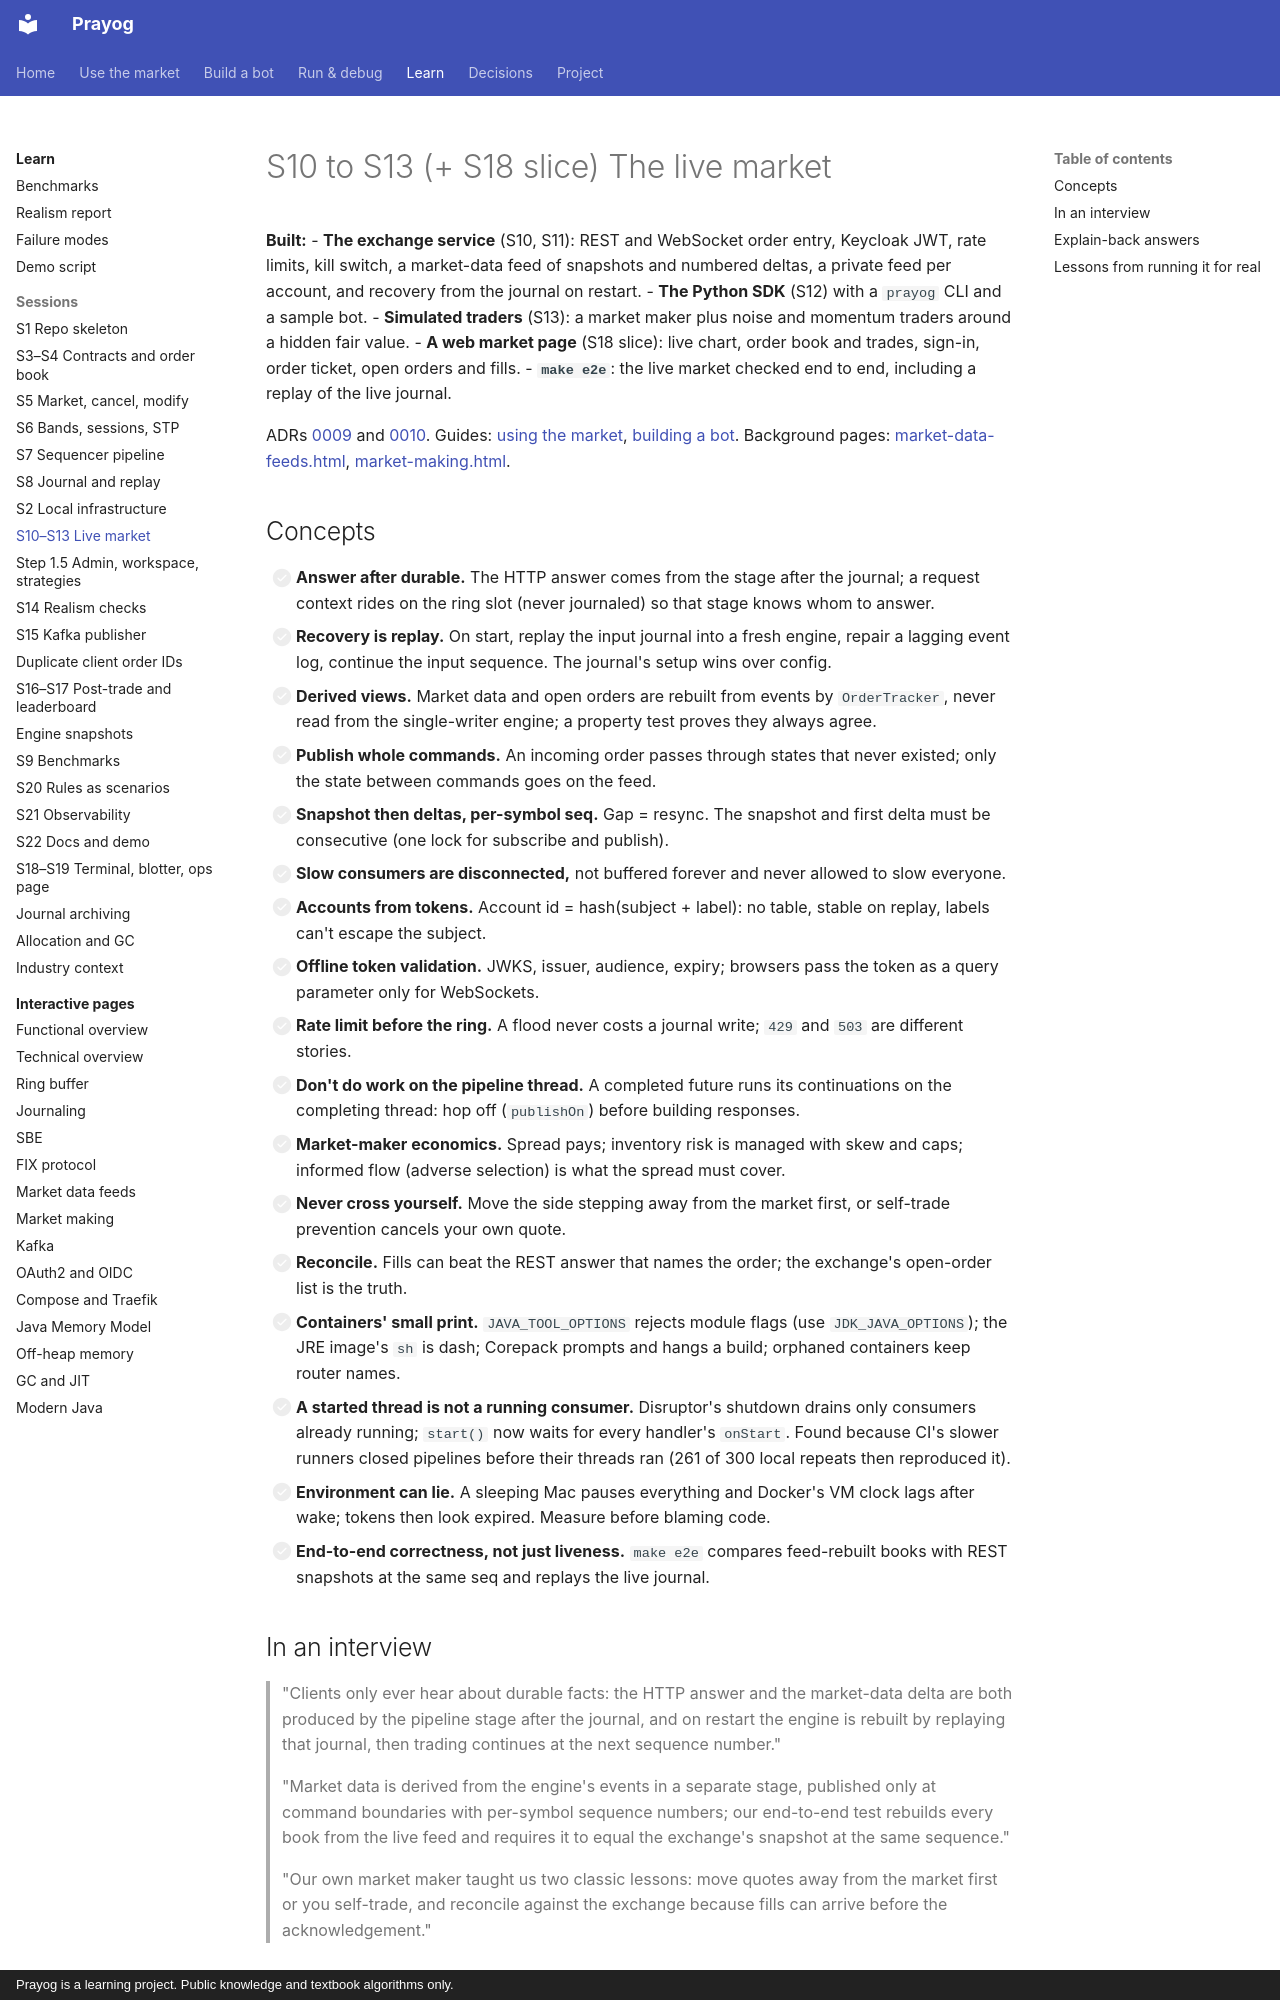

repository: rj8228/prayog · page: learnings/S10-S13-live-market/index.html · generator: mkdocs · copyright: Prayog is a learning project. Public knowledge and textbook algorithms only.

# S10 to S13 (+ S18 slice) The live market

**Built:**
- **The exchange service** (S10, S11): REST and WebSocket order entry, Keycloak JWT, rate limits, kill switch, a market-data feed of snapshots and numbered deltas, a private feed per account, and recovery from the journal on restart.
- **The Python SDK** (S12) with a `prayog` CLI and a sample bot.
- **Simulated traders** (S13): a market maker plus noise and momentum traders around a hidden fair value.
- **A web market page** (S18 slice): live chart, order book and trades, sign-in, order ticket, open orders and fills.
- **`make e2e`**: the live market checked end to end, including a replay of the live journal.

ADRs [0009](../adr/0009-exchange-service-gateway-market-data.md) and [0010](../adr/0010-simulated-traders-sdk-and-web.md). Guides: [using the market](../guides/using-the-market.md), [building a bot](../bots/README.md). Background pages: [market-data-feeds.html](../overview/market-data-feeds.html), [market-making.html](../overview/market-making.html).

## Concepts

- [ ] **Answer after durable.** The HTTP answer comes from the stage after the journal; a request context rides on the ring slot (never journaled) so that stage knows whom to answer.
- [ ] **Recovery is replay.** On start, replay the input journal into a fresh engine, repair a lagging event log, continue the input sequence. The journal's setup wins over config.
- [ ] **Derived views.** Market data and open orders are rebuilt from events by `OrderTracker`, never read from the single-writer engine; a property test proves they always agree.
- [ ] **Publish whole commands.** An incoming order passes through states that never existed; only the state between commands goes on the feed.
- [ ] **Snapshot then deltas, per-symbol seq.** Gap = resync. The snapshot and first delta must be consecutive (one lock for subscribe and publish).
- [ ] **Slow consumers are disconnected,** not buffered forever and never allowed to slow everyone.
- [ ] **Accounts from tokens.** Account id = hash(subject + label): no table, stable on replay, labels can't escape the subject.
- [ ] **Offline token validation.** JWKS, issuer, audience, expiry; browsers pass the token as a query parameter only for WebSockets.
- [ ] **Rate limit before the ring.** A flood never costs a journal write; `429` and `503` are different stories.
- [ ] **Don't do work on the pipeline thread.** A completed future runs its continuations on the completing thread: hop off (`publishOn`) before building responses.
- [ ] **Market-maker economics.** Spread pays; inventory risk is managed with skew and caps; informed flow (adverse selection) is what the spread must cover.
- [ ] **Never cross yourself.** Move the side stepping away from the market first, or self-trade prevention cancels your own quote.
- [ ] **Reconcile.** Fills can beat the REST answer that names the order; the exchange's open-order list is the truth.
- [ ] **Containers' small print.** `JAVA_TOOL_OPTIONS` rejects module flags (use `JDK_JAVA_OPTIONS`); the JRE image's `sh` is dash; Corepack prompts and hangs a build; orphaned containers keep router names.
- [ ] **A started thread is not a running consumer.** Disruptor's shutdown drains only consumers already running; `start()` now waits for every handler's `onStart`. Found because CI's slower runners closed pipelines before their threads ran (261 of 300 local repeats then reproduced it).
- [ ] **Environment can lie.** A sleeping Mac pauses everything and Docker's VM clock lags after wake; tokens then look expired. Measure before blaming code.
- [ ] **End-to-end correctness, not just liveness.** `make e2e` compares feed-rebuilt books with REST snapshots at the same seq and replays the live journal.
